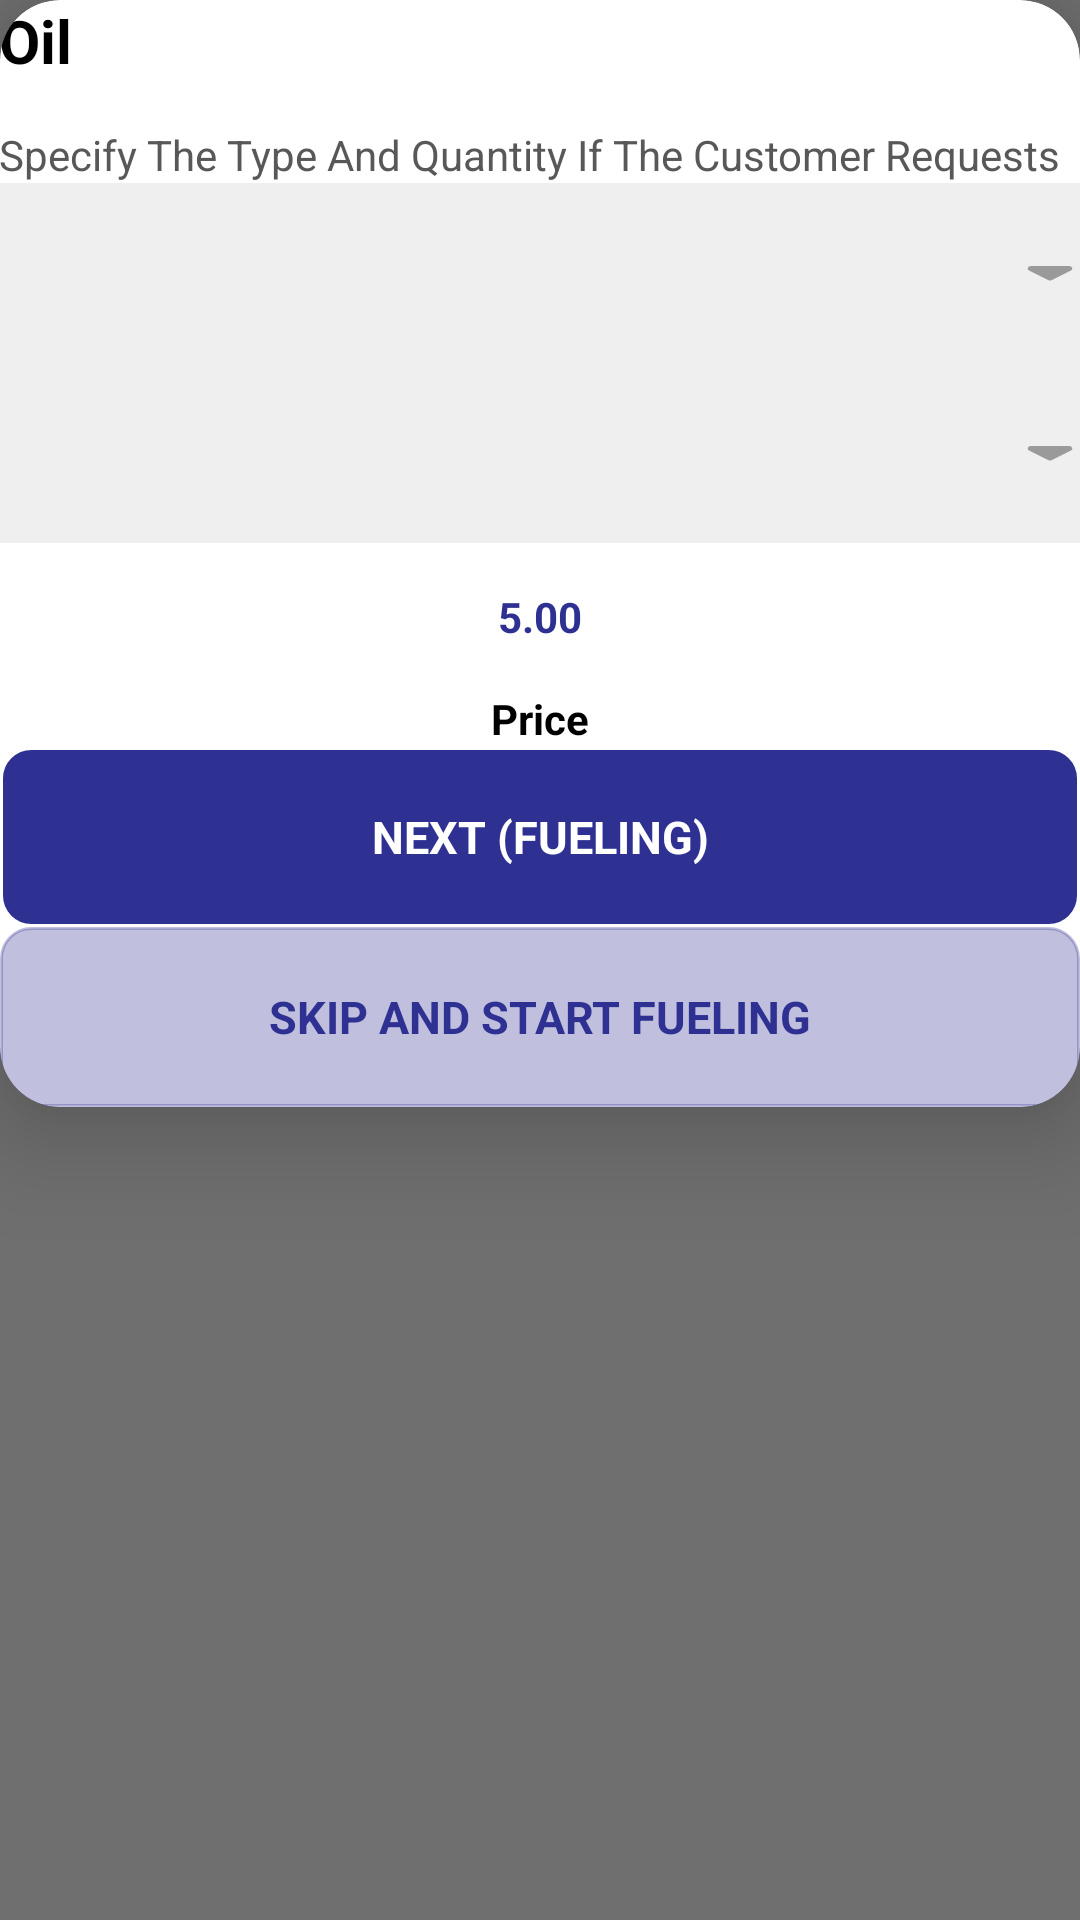

Reconstruct the res/layout file that produces this screen, plus the resources it refers to.
<!-- AndroidManifest.xml: application theme Theme.FuelTrac -->
<!-- res/layout/specifi_oil_dialog.xml -->
<?xml version="1.0" encoding="utf-8"?>
<layout xmlns:android="http://schemas.android.com/apk/res/android"
    xmlns:app="http://schemas.android.com/apk/res-auto"
    xmlns:tools="http://schemas.android.com/tools">

    <data>

    </data>

    <androidx.constraintlayout.widget.ConstraintLayout
        android:layout_width="match_parent"
        android:layout_height="match_parent"
        android:background="@color/transparent">

        <androidx.cardview.widget.CardView
            android:layout_width="match_parent"
            android:layout_height="wrap_content"
            android:background="@drawable/rounded_white"
            android:orientation="vertical"
            app:cardBackgroundColor="@color/white"
            app:cardCornerRadius="20dp"
            app:cardElevation="20dp"
            tools:ignore="MissingConstraints">


            <androidx.constraintlayout.widget.ConstraintLayout
                android:layout_width="match_parent"
                android:layout_height="wrap_content">

                <LinearLayout
                    android:layout_width="match_parent"
                    android:layout_height="wrap_content"
                    android:layout_gravity="center"
                    android:orientation="vertical"
                    tools:ignore="MissingConstraints">

                    <TextView
                        android:id="@+id/Title"
                        android:layout_width="wrap_content"
                        android:layout_height="wrap_content"
                        android:paddingLeft="@dimen/_20sdp"
                        android:paddingTop="@dimen/_20sdp"
                        android:text="@string/Oil"
                        android:textColor="@color/black"
                        android:textSize="20sp"
                        android:textStyle="bold"
                        android:paddingStart="@dimen/_20sdp"
                        tools:ignore="RtlSymmetry" />

                    <TextView
                        android:id="@+id/Body"
                        android:layout_width="wrap_content"
                        android:layout_height="wrap_content"
                        android:layout_marginTop="15dp"
                        android:paddingLeft="@dimen/_20sdp"
                        android:text="@string/OilDescription"
                        android:textColor="@color/gray1"
                        android:textSize="14sp"
                        android:paddingStart="@dimen/_20sdp"
                        tools:ignore="RtlSymmetry" />


                    <androidx.constraintlayout.widget.ConstraintLayout
                            android:layout_width="match_parent"
                            android:layout_height="60dp"
                        android:layout_marginHorizontal="@dimen/_20sdp"
                        android:background="@drawable/rounded_gray"
                        android:layout_marginTop="@dimen/_10sdp"
                            android:paddingHorizontal="@dimen/_20sdp">


                            <Spinner
                                android:id="@+id/OilType"
                                android:layout_width="match_parent"
                                android:layout_height="match_parent"
                                android:background="@color/et_bg_color"
                                android:dropDownWidth="fill_parent"
                                android:fontFamily="@font/montserrat_bold"
                                android:hint="@string/bump_number"
                                android:padding="@dimen/_10sdp"
                                android:textColor="@color/black"
                                android:textSize="@dimen/large_text"
                                app:hintTextColor="@color/gray0"
                                app:layout_constraintBottom_toBottomOf="parent"
                                app:layout_constraintEnd_toEndOf="parent"
                                app:layout_constraintStart_toStartOf="parent"
                                app:layout_constraintTop_toTopOf="parent" />
                            <ImageView
                                android:layout_width="wrap_content"
                                android:layout_height="wrap_content"
                                android:src="@drawable/ic_bottom_arrow"
                                app:layout_constraintTop_toTopOf="parent"
                                app:layout_constraintBottom_toBottomOf="parent"
                                app:layout_constraintEnd_toEndOf="parent"
                                android:layout_marginEnd="@dimen/_20sdp"
                                android:layout_marginRight="@dimen/_20sdp"
                                android:contentDescription="@string/image_description" />
                    </androidx.constraintlayout.widget.ConstraintLayout>

                    <androidx.constraintlayout.widget.ConstraintLayout
                            android:layout_width="match_parent"
                            android:layout_height="60dp"
                        android:layout_marginHorizontal="@dimen/_20sdp"
                        android:background="@drawable/rounded_gray"
                        android:layout_marginTop="@dimen/_10sdp"
                            android:paddingHorizontal="@dimen/_20sdp">


                            <Spinner
                                android:id="@+id/OilQuantity"
                                android:layout_width="match_parent"
                                android:layout_height="match_parent"
                                android:background="@color/et_bg_color"
                                android:dropDownWidth="fill_parent"
                                android:fontFamily="@font/montserrat_bold"
                                android:hint="@string/bump_number"
                                android:padding="@dimen/_10sdp"
                                android:textColor="@color/black"
                                android:textSize="@dimen/large_text"
                                app:hintTextColor="@color/gray0"
                                app:layout_constraintBottom_toBottomOf="parent"
                                app:layout_constraintEnd_toEndOf="parent"
                                app:layout_constraintStart_toStartOf="parent"
                                app:layout_constraintTop_toTopOf="parent" />
                            <ImageView
                                android:layout_width="wrap_content"
                                android:layout_height="wrap_content"
                                android:src="@drawable/ic_bottom_arrow"
                                app:layout_constraintTop_toTopOf="parent"
                                app:layout_constraintBottom_toBottomOf="parent"
                                app:layout_constraintEnd_toEndOf="parent"
                                android:layout_marginEnd="@dimen/_20sdp"
                                android:layout_marginRight="@dimen/_20sdp"
                                android:contentDescription="@string/image_description" />
                    </androidx.constraintlayout.widget.ConstraintLayout>


                    <TextView
                        android:id="@+id/GasNumber"
                        android:layout_width="wrap_content"
                        android:layout_height="wrap_content"
                        android:layout_gravity="center"
                        android:layout_marginTop="15dp"
                        android:text="@string/number_5"
                        android:textColor="@color/blue"
                        android:textSize="@dimen/_20sdp"
                        android:textStyle="bold"
                        tools:ignore="RtlSymmetry" />

                    <TextView
                        android:layout_width="wrap_content"
                        android:layout_height="wrap_content"
                        android:layout_gravity="center"
                        android:layout_marginTop="15dp"
                        android:text="@string/price"
                        android:textColor="@color/black"
                        android:textSize="@dimen/_12sdp"
                        android:textStyle="bold"
                        tools:ignore="RtlSymmetry" />
                    <TextView
                        
                        android:layout_marginTop="@dimen/_10sdp"
                        android:id="@+id/Next_Fueling_btn"
                        android:layout_width="match_parent"
                        android:layout_height="60dp"
                        android:gravity="center"
                        android:background="@drawable/rounded_blue"
                        android:layout_marginHorizontal="@dimen/_20sdp"
                        android:layout_marginBottom="@dimen/_10sdp"
                        android:clickable="true"
                        android:focusable="true"
                        android:text="@string/next_fueling"
                        android:textColor="@color/white"

                        android:textSize="15sp"
                        android:textStyle="bold" />

                    <TextView
                        android:id="@+id/Skip_And_Start_btn"
                        android:gravity="center"
                        android:layout_width="match_parent"
                        android:layout_height="60dp"
                        android:layout_marginHorizontal="@dimen/_20sdp"
                        android:background="@drawable/rounded_blue"
                        android:layout_marginBottom="@dimen/_20sdp"
                        android:clickable="true"
                        android:focusable="true"
                        android:text="@string/skip_and_start_fueling"
                        android:textColor="@color/blue"
                        android:textSize="15sp"
                        android:backgroundTint="@color/light_blue"
                        android:textStyle="bold"
                        tools:targetApi="lollipop" />

                </LinearLayout>
            </androidx.constraintlayout.widget.ConstraintLayout>
        </androidx.cardview.widget.CardView>

    </androidx.constraintlayout.widget.ConstraintLayout>
</layout>
<!-- resources referenced by this layout -->
<resources>
  <color name="black">#FF000000</color>
  <color name="blue">#2E3192</color>
  <color name="et_bg_color">#EFEFEF</color>
  <color name="gray0">#6B6B6B</color>
  <color name="gray1">#585858</color>
  <color name="light_blue">#4D2E3192</color>
  <color name="transparent">#90000000</color>
  <color name="white">#FFFFFFFF</color>
  <dimen name="large_text">@dimen/_10ssp</dimen>
  <!-- drawable ic_bottom_arrow (drawable) -->
  <vector xmlns:android="http://schemas.android.com/apk/res/android"
      android:width="20dp"
      android:height="5dp"
      android:viewportWidth="37"
      android:viewportHeight="12">
    <path
        android:pathData="M19.588,11.294a2,2 0,0 1,-2.177 -0L5.67,3.678A2,2 0,0 1,6.759 0L30.241,0A2,2 0,0 1,31.33 3.678Z"
        android:fillColor="#9a9a9a"/>
  </vector>
  <!-- drawable rounded_blue (drawable) -->
  <?xml version="1.0" encoding="utf-8"?>
  <shape
      android:shape="rectangle"
      xmlns:android="http://schemas.android.com/apk/res/android">
  
      <corners android:radius="10dp" />
      <stroke android:width="1dp" android:color="@color/white"/>
      <solid android:color="@color/blue" />
  </shape>
  <!-- drawable rounded_gray (drawable) -->
  <?xml version="1.0" encoding="utf-8"?>
  <shape
      xmlns:android="http://schemas.android.com/apk/res/android">
  
      <corners android:radius="12dp" />
      <solid android:color="@color/et_bg_color" />
  </shape>
  <string name="Oil">Oil</string>
  <string name="OilDescription">Specify The Type And Quantity If The Customer
  Requests</string>
  <string name="bump_number">Bump Number</string>
  <string name="image_description">Image Description</string>
  <string name="next_fueling">NEXT (FUELING)</string>
  <string name="number_5">5.00</string>
  <string name="price">Price</string>
  <string name="skip_and_start_fueling">SKIP AND START FUELING</string>
  <style name="Theme.FuelTrac" parent="Theme.MaterialComponents.Light.NoActionBar">
          
          <item name="colorPrimary">@color/purple_500</item>
          <item name="colorPrimaryVariant">@color/purple_700</item>
          <item name="colorOnPrimary">@color/white</item>
          
          <item name="colorSecondary">@color/teal_200</item>
          <item name="colorSecondaryVariant">@color/teal_700</item>
          <item name="colorOnSecondary">@color/black</item>
  
          
          <item name="android:statusBarColor" tools:targetApi="l">@color/white</item>
  
           
      </style>
  <color name="purple_500">#FF6200EE</color>
  <color name="purple_700">#FF3700B3</color>
  <color name="teal_200">#FF03DAC5</color>
  <color name="teal_700">#FF018786</color>
</resources>
